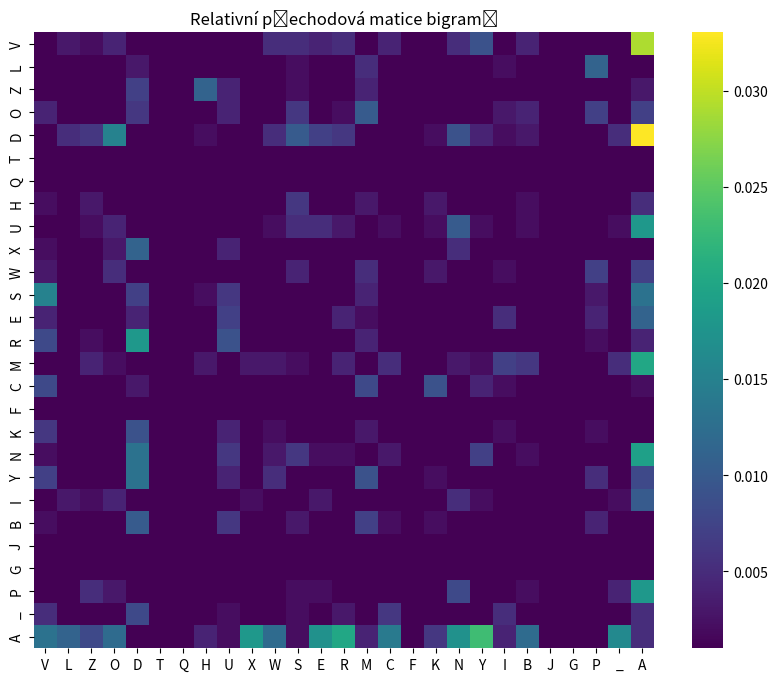

Python code for this plot:
import numpy as np
import matplotlib.pyplot as plt
import seaborn as sns

input = "ABM_DEAOMARDHMAVA_VNAERDALD_UAOMAZDNYPAA_VZHBDSVANDAYVWAWIOPABCKVBMARDLMABSDBMAYDOPAXDAWMRDZACYVSANDAYUNDACMWPBSV" \
"AHSVBMIAYDOPAXDAWMRDZAMYDBKDSAOBUKWVABPNWMZUSA_ABM_IAVACMNYVBUSANDACKDOAWMSVAXDOAKDWSAZHKVCYUBDACMXDODNACKDNDAER" \
"DAIXDSVANABM_DEAOBVAWKMWPA_CDYACMXOAEINUEDAOVSAOMBD_IAYDAVNCMRALSU_AWAHKVRUZUEAWVEAZHZDNA_CVYWPANWKUCDSA_ILPA_CVYWPA" \
"NAYDLMIANDAERMIARDRUAVRUAOMCKDOIAVRUA_CVYWPAZMCVWAEUARDKM_IEUNAEINUEAYMAIODSVYAVLPNABUODSAVLPALPSMAXUNYMA_DAXNDEAYDAE" \
"DSVAKVOVAEPNSUNA_DALPZHAEMHSVAXDNYDAXDORMIANSPNDYAZMNAEUAKDWSA_CVYWPARDEI_DNALIOALPNAEINDSABPOVYAYMAZMARDZHZDNAVARDNEU" \
"NARDLMALPAYDAMOBD_SUAVAXVAANCINYUSVAKIZDAOMAWSURVABUOUNAUARVAYMAXNDEAEPNSDSVA_DALPZHANSVANAYDLMIAOMCKDOIAOMBDOSVALPZH" \
"AYMAOMBDOSVALPZHAYMAXUNYDAVSDAAYPAXNUAYVEARDWODA_VNRMILDRAXOUAWARUAHSDOARUWOPAEDARDRVCVOSMACYVYANDAYDARVAYMAWOP_AX" \
"DAZSMBDWACKURZD_RVAEPNSUANUA_DAXDARVANBDYDANVEAEVNAXUAKVOACMHSDOSARVARUAIYKP_RDRPEVAMZUEVACKDZDAXDRARDOMBDOSA_VCKUYAA" \
"YVWABUOUNABPODZHSVAYPARDIEUNAVRUASHVYAYPAEUSPAVSDACMZHMCAWOP_AXNDEANUAYMACVW"

#funkce pro ziskani bigramu z textu
def get_bigrams(text):
    n = len(text)
    return [text[i:i+2] for i in range(0, n - 1)]

bigrams = get_bigrams(input)
print(bigrams)

alphabet = list("VLZODTQHUXWSERMCFKNYIBJGP_A")

#funkce pro vytvoreni prechodove matice
def transition_matrix(bigrams, alphabet):
    n = len(alphabet)
    #matice vyplnena nulami
    TM = np.zeros((n, n))

    #vypocet vyskytu po sobe jdoucich znaku
    for bigram in bigrams:
        if len(bigram) >= 2:  # Kontrola, že bigram má alespoň 2 znaky
            c1 = bigram[0]
            c2 = bigram[1]
            # Kontrola, že znaky jsou v abecedě
            if c1 in alphabet and c2 in alphabet:
                i = alphabet.index(c1)
                j = alphabet.index(c2)
                TM[i][j] += 1
    
    #nahrazeni vsech nul jednickou a pridani 1 k existujicim hodnotam
    for i in range(n):
        for j in range(n):
            if TM[i][j] == 0:
                TM[i][j] = 1
            else:
                TM[i][j] += 1

    #deleni hodnot poctem bigramu - ochrana proti deleni nulou
    if len(bigrams) > 0:
        TM /= len(bigrams)
    # Pokud nejsou žádné bigramy, matice zůstane se samými jedničkami
    
    return TM

print(transition_matrix(bigrams, alphabet))

#vizualizace matice
plt.figure(figsize=(10, 8))
sns.heatmap(transition_matrix(bigrams, alphabet), xticklabels=alphabet, yticklabels=alphabet, cmap='viridis')
plt.title("Relativní přechodová matice bigramů")
plt.show()